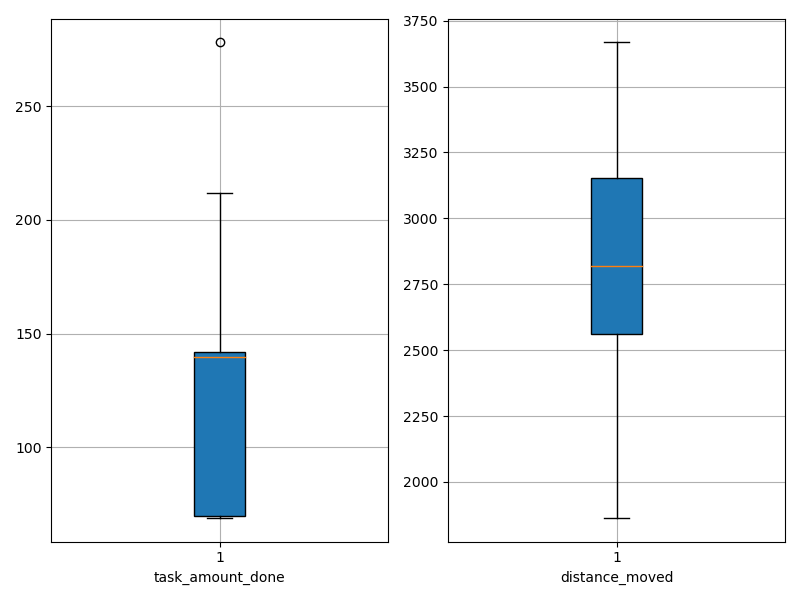

Data behind this chart, as committed beside it:
agent_id, task_amount_done, distance_moved
0, 71.0, 1864
1, 140.0, 2562
2, 141.0, 2658
3, 278.0, 2351
4, 70.0, 1865
5, 69.0, 1890
6, 209.0, 2559
7, 70.0, 3289
8, 140.0, 2686
9, 70.0, 2626
10, 141.0, 2894
11, 140.0, 2861
12, 70.0, 2563
13, 70.0, 3316
14, 69.0, 2995
15, 71.0, 2816
16, 139.0, 2927
17, 69.0, 3274
18, 140.0, 3603
19, 210.0, 2965
20, 70.0, 2475
21, 211.0, 2585
22, 209.0, 3169
23, 69.0, 3101
24, 212.0, 2695
25, 70.0, 3667
26, 210.0, 2826
27, 140.0, 3480
28, 142.0, 2287
29, 70.0, 3268
